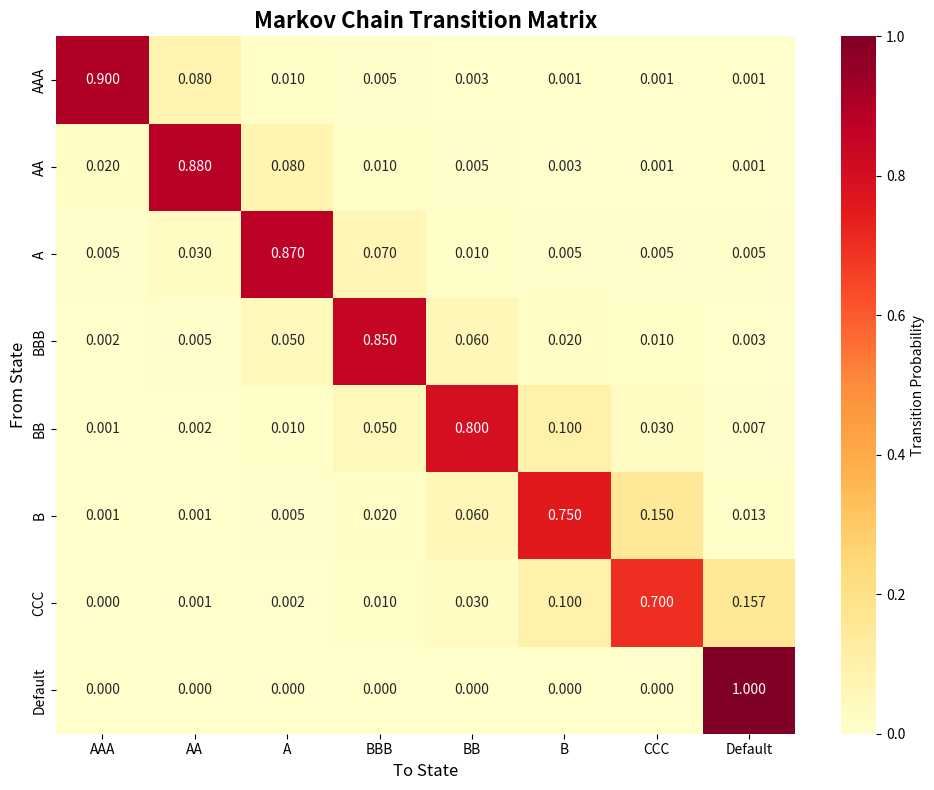
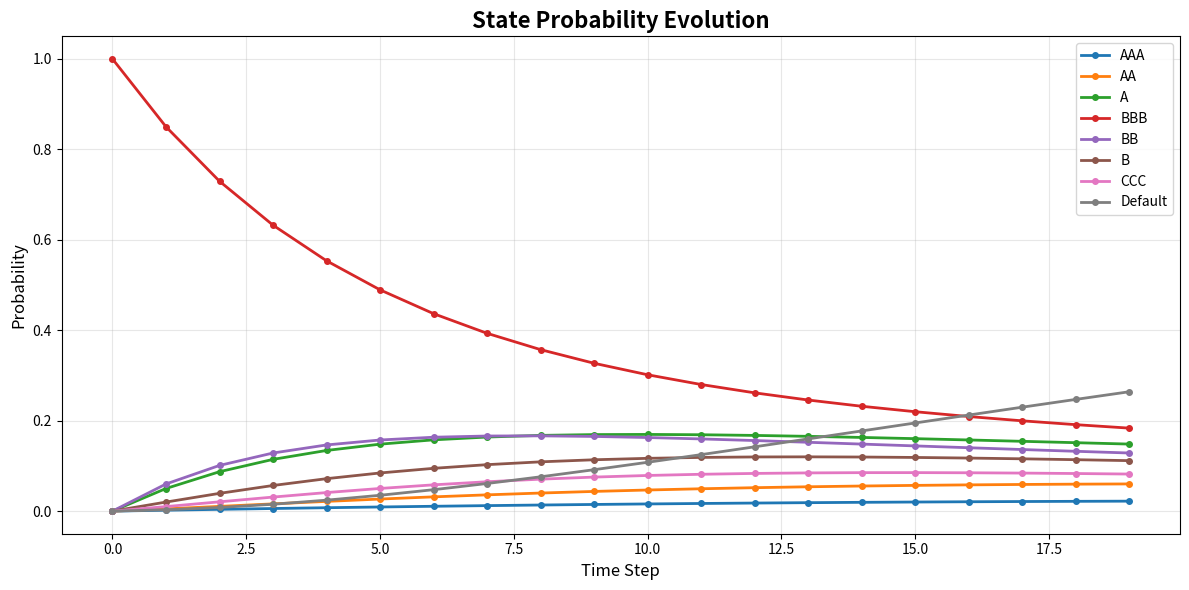
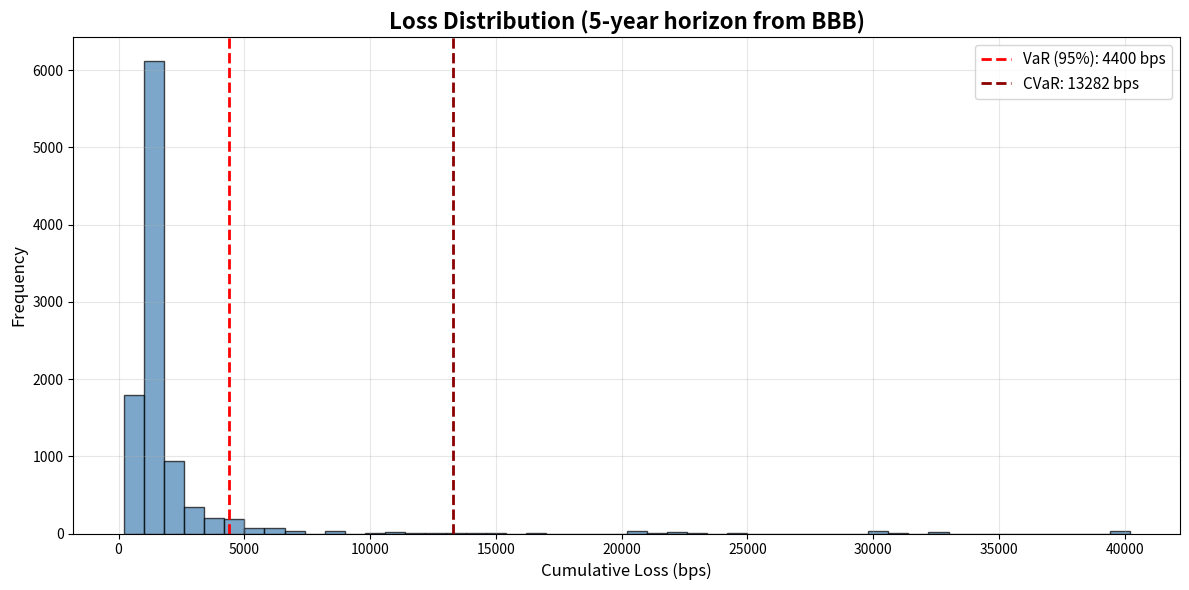

Reproduce these figures in Python, in order.
import numpy as np
import pandas as pd
import matplotlib.pyplot as plt
from scipy.linalg import expm
from typing import List, Dict, Tuple
import seaborn as sns

class MarkovRiskEngine:
    """
    A Markov Chain-based risk engine for quantitative analysis
    """
    
    def __init__(self, states: List[str], transition_matrix: np.ndarray):
        """
        Initialize the Markov Risk Engine
        
        Parameters:
        -----------
        states : List[str]
            List of state names
        transition_matrix : np.ndarray
            Transition probability matrix (n x n)
        """
        self.states = states
        self.n_states = len(states)
        self.transition_matrix = np.array(transition_matrix)
        
        # Validate transition matrix
        self._validate_transition_matrix()
        
    def _validate_transition_matrix(self):
        """Ensure transition matrix is valid (rows sum to 1)"""
        if self.transition_matrix.shape != (self.n_states, self.n_states):
            raise ValueError("Transition matrix dimensions don't match number of states")
        
        row_sums = self.transition_matrix.sum(axis=1)
        if not np.allclose(row_sums, 1.0):
            raise ValueError("Transition matrix rows must sum to 1")
    
    def steady_state(self) -> np.ndarray:
        """
        Calculate steady-state (equilibrium) distribution
        
        Returns:
        --------
        np.ndarray : Steady-state probability distribution
        """
        eigenvalues, eigenvectors = np.linalg.eig(self.transition_matrix.T)
        
        # Find eigenvector corresponding to eigenvalue 1
        idx = np.argmin(np.abs(eigenvalues - 1.0))
        steady_state = np.real(eigenvectors[:, idx])
        steady_state = steady_state / steady_state.sum()
        
        return steady_state
    
    def n_step_transition(self, n: int) -> np.ndarray:
        """
        Calculate n-step transition matrix
        
        Parameters:
        -----------
        n : int
            Number of steps
            
        Returns:
        --------
        np.ndarray : n-step transition matrix
        """
        return np.linalg.matrix_power(self.transition_matrix, n)
    
    def simulate_path(self, initial_state: int, n_steps: int, n_simulations: int = 1) -> np.ndarray:
        """
        Simulate Markov chain paths
        
        Parameters:
        -----------
        initial_state : int
            Starting state index
        n_steps : int
            Number of time steps
        n_simulations : int
            Number of simulation paths
            
        Returns:
        --------
        np.ndarray : Simulated paths (n_simulations x n_steps)
        """
        paths = np.zeros((n_simulations, n_steps), dtype=int)
        paths[:, 0] = initial_state
        
        for sim in range(n_simulations):
            current_state = initial_state
            for step in range(1, n_steps):
                # Sample next state based on transition probabilities
                current_state = np.random.choice(
                    self.n_states, 
                    p=self.transition_matrix[current_state]
                )
                paths[sim, step] = current_state
        
        return paths
    
    def calculate_var(self, initial_state: int, loss_values: np.ndarray, 
                      n_steps: int, confidence_level: float = 0.95, 
                      n_simulations: int = 10000) -> Dict:
        """
        Calculate Value at Risk using Monte Carlo simulation
        
        Parameters:
        -----------
        initial_state : int
            Starting state
        loss_values : np.ndarray
            Loss associated with each state
        n_steps : int
            Time horizon
        confidence_level : float
            Confidence level for VaR (default 0.95)
        n_simulations : int
            Number of Monte Carlo simulations
            
        Returns:
        --------
        Dict : VaR metrics including VaR, CVaR, and loss distribution
        """
        # Simulate paths
        paths = self.simulate_path(initial_state, n_steps, n_simulations)
        
        # Calculate cumulative losses for each path
        cumulative_losses = np.zeros(n_simulations)
        for sim in range(n_simulations):
            cumulative_losses[sim] = loss_values[paths[sim]].sum()
        
        # Calculate VaR
        var = np.percentile(cumulative_losses, confidence_level * 100)
        
        # Calculate CVaR (Expected Shortfall)
        cvar = cumulative_losses[cumulative_losses >= var].mean()
        
        return {
            'VaR': var,
            'CVaR': cvar,
            'mean_loss': cumulative_losses.mean(),
            'std_loss': cumulative_losses.std(),
            'loss_distribution': cumulative_losses,
            'confidence_level': confidence_level
        }
    
    def expected_time_to_absorption(self, absorbing_states: List[int]) -> np.ndarray:
        """
        Calculate expected time to reach absorbing states
        
        Parameters:
        -----------
        absorbing_states : List[int]
            Indices of absorbing states
            
        Returns:
        --------
        np.ndarray : Expected time to absorption from each transient state
        """
        # Separate transient and absorbing states
        transient_states = [i for i in range(self.n_states) if i not in absorbing_states]
        
        # Extract Q matrix (transient to transient transitions)
        Q = self.transition_matrix[np.ix_(transient_states, transient_states)]
        
        # Calculate fundamental matrix N = (I - Q)^(-1)
        I = np.eye(len(transient_states))
        N = np.linalg.inv(I - Q)
        
        # Expected time to absorption
        expected_times = N.sum(axis=1)
        
        # Create full result array
        result = np.zeros(self.n_states)
        for i, state in enumerate(transient_states):
            result[state] = expected_times[i]
        
        return result
    
    def visualize_transition_matrix(self, figsize: Tuple = (10, 8)):
        """Visualize the transition matrix as a heatmap"""
        plt.figure(figsize=figsize)
        sns.heatmap(self.transition_matrix, annot=True, fmt='.3f', 
                    xticklabels=self.states, yticklabels=self.states,
                    cmap='YlOrRd', cbar_kws={'label': 'Transition Probability'})
        plt.title('Markov Chain Transition Matrix', fontsize=16, fontweight='bold')
        plt.xlabel('To State', fontsize=12)
        plt.ylabel('From State', fontsize=12)
        plt.tight_layout()
        plt.show()
    
    def visualize_state_evolution(self, initial_distribution: np.ndarray, 
                                   n_steps: int, figsize: Tuple = (12, 6)):
        """Visualize how state probabilities evolve over time"""
        evolution = np.zeros((n_steps, self.n_states))
        evolution[0] = initial_distribution
        
        for t in range(1, n_steps):
            evolution[t] = evolution[t-1] @ self.transition_matrix
        
        plt.figure(figsize=figsize)
        for i, state in enumerate(self.states):
            plt.plot(evolution[:, i], label=state, linewidth=2, marker='o', markersize=4)
        
        plt.xlabel('Time Step', fontsize=12)
        plt.ylabel('Probability', fontsize=12)
        plt.title('State Probability Evolution', fontsize=16, fontweight='bold')
        plt.legend(loc='best')
        plt.grid(True, alpha=0.3)
        plt.tight_layout()
        plt.show()


# Example Usage: Credit Risk Model
def credit_risk_example():
    """
    Example: Credit rating transition model
    States: AAA, AA, A, BBB, BB, B, CCC, Default
    """
    
    # Define states
    states = ['AAA', 'AA', 'A', 'BBB', 'BB', 'B', 'CCC', 'Default']
    
    # Transition matrix (simplified example - 1 year transitions)
    # Based on typical credit rating migration patterns
    transition_matrix = np.array([
        [0.90, 0.08, 0.01, 0.005, 0.003, 0.001, 0.0005, 0.0005],  # AAA
        [0.02, 0.88, 0.08, 0.01, 0.005, 0.003, 0.001, 0.001],      # AA
        [0.005, 0.03, 0.87, 0.07, 0.01, 0.005, 0.005, 0.005],      # A
        [0.002, 0.005, 0.05, 0.85, 0.06, 0.02, 0.01, 0.003],       # BBB
        [0.001, 0.002, 0.01, 0.05, 0.80, 0.10, 0.03, 0.007],       # BB
        [0.0005, 0.001, 0.005, 0.02, 0.06, 0.75, 0.15, 0.0135],    # B
        [0.0002, 0.0005, 0.002, 0.01, 0.03, 0.10, 0.70, 0.1573],   # CCC
        [0.0, 0.0, 0.0, 0.0, 0.0, 0.0, 0.0, 1.0]                   # Default (absorbing)
    ])
    
    # Create risk engine
    engine = MarkovRiskEngine(states, transition_matrix)
    
    print("=" * 70)
    print("MARKOV CHAIN CREDIT RISK ENGINE")
    print("=" * 70)
    
    # 1. Steady state analysis
    steady = engine.steady_state()
    print("\n1. STEADY-STATE DISTRIBUTION:")
    print("-" * 70)
    for state, prob in zip(states, steady):
        print(f"   {state:8s}: {prob:.6f} ({prob*100:.4f}%)")
    
    # 2. Multi-step transitions
    print("\n2. 5-YEAR TRANSITION PROBABILITIES (from BBB):")
    print("-" * 70)
    five_year = engine.n_step_transition(5)
    bbb_index = 3
    for state, prob in zip(states, five_year[bbb_index]):
        print(f"   BBB → {state:8s}: {prob:.6f} ({prob*100:.4f}%)")
    
    # 3. Expected time to default
    print("\n3. EXPECTED TIME TO DEFAULT (years):")
    print("-" * 70)
    absorbing_states = [7]  # Default state
    expected_times = engine.expected_time_to_absorption(absorbing_states)
    for state, time in zip(states[:-1], expected_times[:-1]):
        if time > 0:
            print(f"   {state:8s}: {time:.2f} years")
    
    # 4. VaR calculation
    print("\n4. VALUE AT RISK ANALYSIS:")
    print("-" * 70)
    # Loss values for each state (in basis points of notional)
    loss_values = np.array([0, 50, 100, 200, 500, 1000, 2000, 10000])
    
    var_results = engine.calculate_var(
        initial_state=3,  # Starting from BBB
        loss_values=loss_values,
        n_steps=5,  # 5-year horizon
        confidence_level=0.95,
        n_simulations=10000
    )
    
    print(f"   Starting State: BBB")
    print(f"   Time Horizon: 5 years")
    print(f"   Confidence Level: {var_results['confidence_level']*100}%")
    print(f"   VaR (95%): {var_results['VaR']:.2f} bps")
    print(f"   CVaR (Expected Shortfall): {var_results['CVaR']:.2f} bps")
    print(f"   Mean Loss: {var_results['mean_loss']:.2f} bps")
    print(f"   Std Dev: {var_results['std_loss']:.2f} bps")
    
    # 5. Visualizations
    print("\n5. GENERATING VISUALIZATIONS...")
    print("-" * 70)
    
    # Transition matrix heatmap
    engine.visualize_transition_matrix()
    
    # State evolution from BBB rating
    initial_dist = np.zeros(len(states))
    initial_dist[3] = 1.0  # Start at BBB
    engine.visualize_state_evolution(initial_dist, n_steps=20)
    
    # Loss distribution histogram
    plt.figure(figsize=(12, 6))
    plt.hist(var_results['loss_distribution'], bins=50, alpha=0.7, 
             edgecolor='black', color='steelblue')
    plt.axvline(var_results['VaR'], color='red', linestyle='--', 
                linewidth=2, label=f"VaR (95%): {var_results['VaR']:.0f} bps")
    plt.axvline(var_results['CVaR'], color='darkred', linestyle='--', 
                linewidth=2, label=f"CVaR: {var_results['CVaR']:.0f} bps")
    plt.xlabel('Cumulative Loss (bps)', fontsize=12)
    plt.ylabel('Frequency', fontsize=12)
    plt.title('Loss Distribution (5-year horizon from BBB)', 
              fontsize=16, fontweight='bold')
    plt.legend(fontsize=11)
    plt.grid(True, alpha=0.3)
    plt.tight_layout()
    plt.show()
    
    print("\n" + "=" * 70)
    print("Analysis Complete!")
    print("=" * 70)

# Run the example
if __name__ == "__main__":
    credit_risk_example()